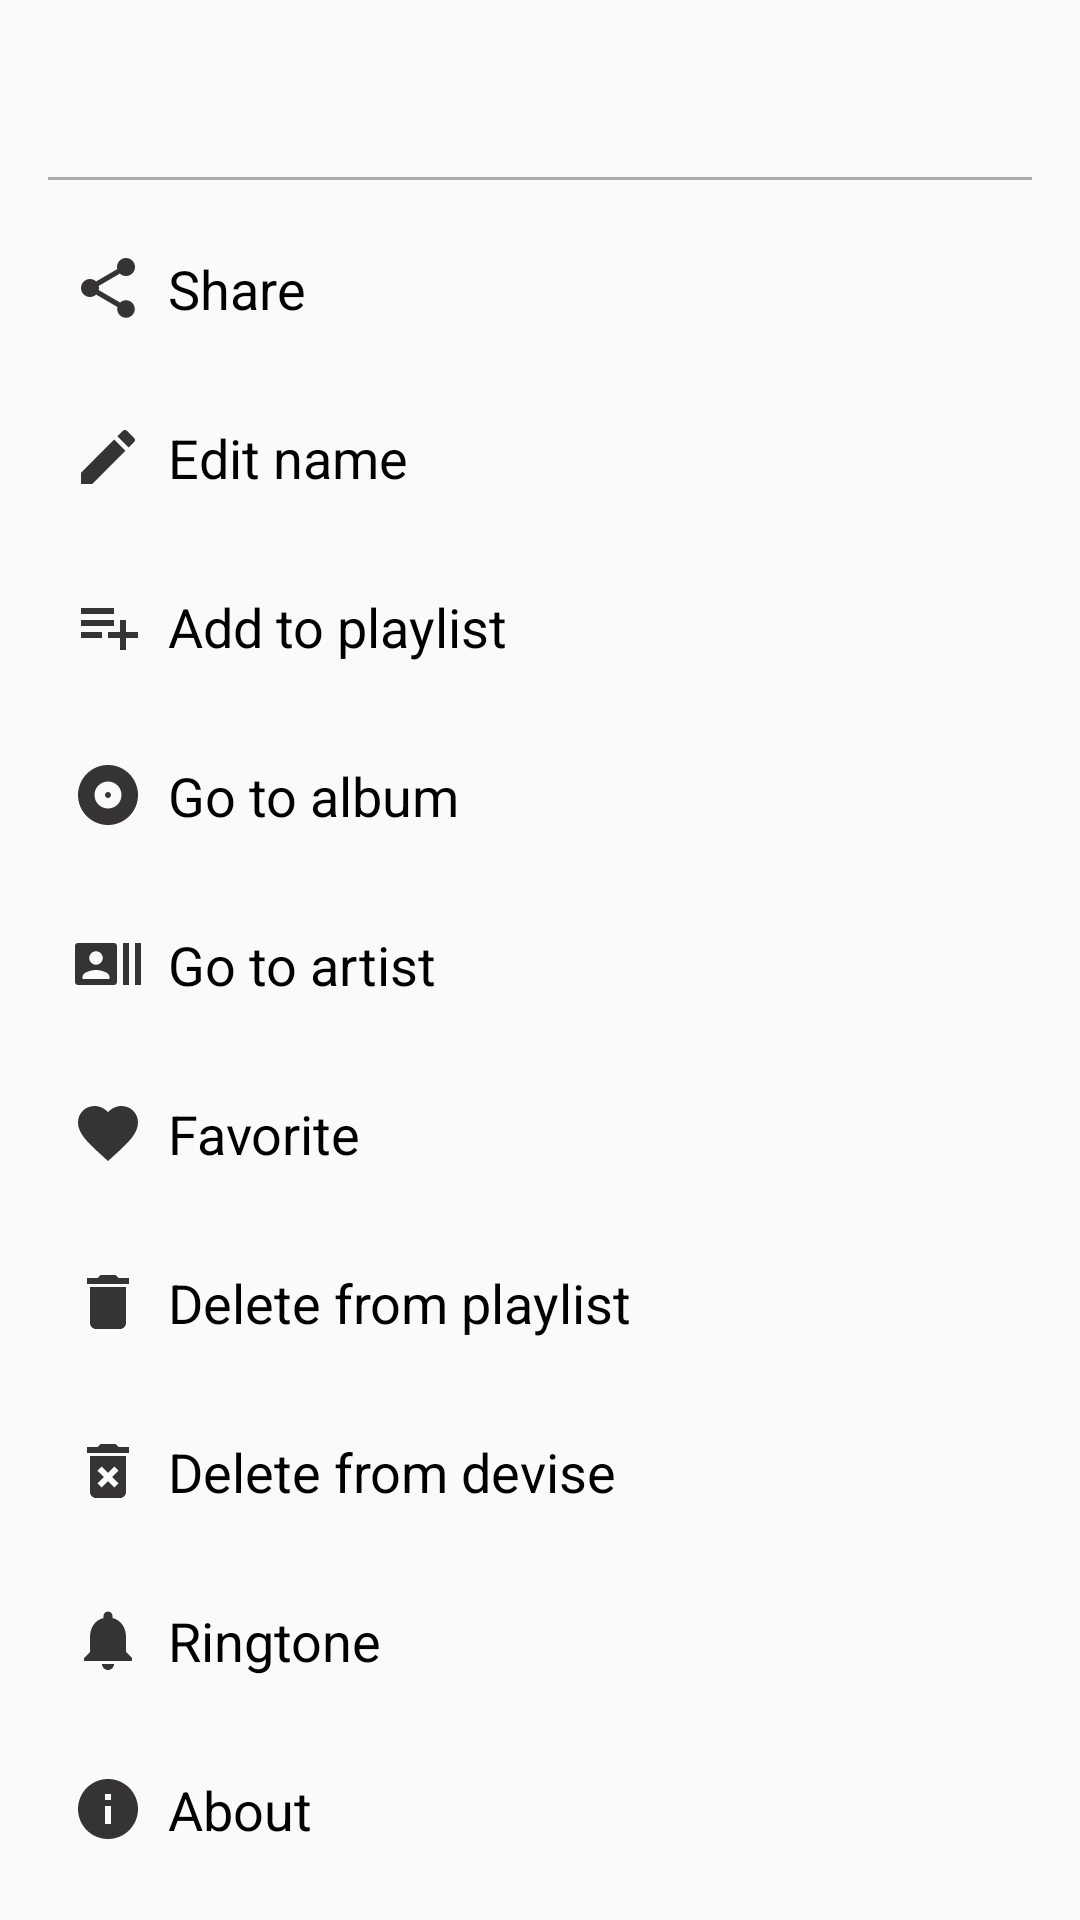

Reconstruct the res/layout file that produces this screen, plus the resources it refers to.
<!-- AndroidManifest.xml: application theme Theme.MediaPlayerApp -->
<!-- res/layout/bottom_sheet_layout.xml -->
<?xml version="1.0" encoding="utf-8"?>
<LinearLayout xmlns:android="http://schemas.android.com/apk/res/android"
    xmlns:tools="http://schemas.android.com/tools"
    android:id="@+id/bottom_sheet"
    android:layout_width="match_parent"
    android:layout_height="match_parent"
    android:background="@drawable/bottom_sheet_background"
    android:orientation="vertical"
    android:padding="16dp">

    <ImageView
        android:layout_width="70dp"
        android:layout_height="wrap_content"
        android:layout_gravity="center|top"
        android:background="@drawable/rounded"
        android:scaleType="centerCrop"
        android:src="@drawable/ic_remove" />

    <TextView
        android:id="@+id/tv_sheet_title"
        android:layout_width="match_parent"
        android:layout_height="wrap_content"
        android:ellipsize="marquee"
        android:padding="8dp"
        android:textColor="@color/black"
        android:textSize="20sp"
        android:textStyle="bold"
        tools:text="Title" />

    <View
        android:layout_width="match_parent"
        android:layout_height="1dp"
        android:background="@android:color/darker_gray" />

    <LinearLayout
        android:id="@+id/ll_share"
        android:layout_width="match_parent"
        android:layout_height="wrap_content"
        android:layout_marginTop="16dp"
        android:orientation="horizontal"
        android:padding="8dp">

        <ImageView
            android:id="@+id/imv_share"
            android:layout_width="wrap_content"
            android:layout_height="wrap_content"
            android:src="@drawable/ic_share" />

        <TextView
            android:id="@+id/tv_shareTitle"
            android:layout_width="wrap_content"
            android:layout_height="wrap_content"
            android:layout_gravity="center_vertical"
            android:layout_marginStart="8dp"
            android:text="@string/share"
            android:textColor="@color/black"
            android:textSize="18sp" />
    </LinearLayout>

    <LinearLayout
        android:id="@+id/linLay_edit"
        android:layout_width="match_parent"
        android:layout_height="wrap_content"
        android:layout_marginTop="16dp"
        android:orientation="horizontal"
        android:padding="8dp">

        <ImageView
            android:id="@+id/imv_edit"
            android:layout_width="wrap_content"
            android:layout_height="wrap_content"
            android:src="@drawable/ic_mode" />

        <TextView
            android:id="@+id/tv_editTitle"
            android:layout_width="wrap_content"
            android:layout_height="wrap_content"
            android:layout_gravity="center_vertical"
            android:layout_marginStart="8dp"
            android:text="@string/edit_name"
            android:textColor="@color/black"
            android:textSize="18sp" />
    </LinearLayout>

    <LinearLayout
        android:id="@+id/linLay_add"
        android:layout_width="match_parent"
        android:layout_height="wrap_content"
        android:layout_marginTop="16dp"
        android:orientation="horizontal"
        android:padding="8dp">

        <ImageView
            android:id="@+id/imv_add"
            android:layout_width="wrap_content"
            android:layout_height="wrap_content"
            android:src="@drawable/ic_playlist_add" />

        <TextView
            android:id="@+id/tv_addTitle"
            android:layout_width="wrap_content"
            android:layout_height="wrap_content"
            android:layout_gravity="center_vertical"
            android:layout_marginStart="8dp"
            android:text="@string/add_to_playlist"
            android:textColor="@color/black"
            android:textSize="18sp" />
    </LinearLayout>

    <LinearLayout
        android:id="@+id/linLay_goToAlbum"
        android:layout_width="match_parent"
        android:layout_height="wrap_content"
        android:layout_marginTop="16dp"
        android:orientation="horizontal"
        android:padding="8dp">

        <ImageView
            android:id="@+id/imv_goToAlbum"
            android:layout_width="wrap_content"
            android:layout_height="wrap_content"
            android:src="@drawable/ic_album" />

        <TextView
            android:id="@+id/tv_goToAlbumTitle"
            android:layout_width="wrap_content"
            android:layout_height="wrap_content"
            android:layout_gravity="center_vertical"
            android:layout_marginStart="8dp"
            android:text="@string/go_to_album"
            android:textColor="@color/black"
            android:textSize="18sp" />
    </LinearLayout>

    <LinearLayout
        android:id="@+id/linLay_goToArtist"
        android:layout_width="match_parent"
        android:layout_height="wrap_content"
        android:layout_marginTop="16dp"
        android:orientation="horizontal"
        android:padding="8dp">

        <ImageView
            android:id="@+id/imv_goToArtist"
            android:layout_width="wrap_content"
            android:layout_height="wrap_content"
            android:src="@drawable/ic_recent_actors" />

        <TextView
            android:id="@+id/tv_goToArtistTitle"
            android:layout_width="wrap_content"
            android:layout_height="wrap_content"
            android:layout_gravity="center_vertical"
            android:layout_marginStart="8dp"
            android:text="@string/go_to_artist"
            android:textColor="@color/black"
            android:textSize="18sp" />
    </LinearLayout>

    <LinearLayout
        android:id="@+id/linLay_favorite"
        android:layout_width="match_parent"
        android:layout_height="wrap_content"
        android:layout_marginTop="16dp"
        android:orientation="horizontal"
        android:padding="8dp">

        <ImageView
            android:id="@+id/imv_favorite"
            android:layout_width="wrap_content"
            android:layout_height="wrap_content"
            android:src="@drawable/ic_favorite" />

        <TextView
            android:id="@+id/tv_favoriteTitle"
            android:layout_width="wrap_content"
            android:layout_height="wrap_content"
            android:layout_gravity="center_vertical"
            android:layout_marginStart="8dp"
            android:text="@string/favorite"
            android:textColor="@color/black"
            android:textSize="18sp" />
    </LinearLayout>

    <LinearLayout
        android:id="@+id/linLay_delete"
        android:layout_width="match_parent"
        android:layout_height="wrap_content"
        android:layout_marginTop="16dp"
        android:orientation="horizontal"
        android:padding="8dp">

        <ImageView
            android:id="@+id/imv_delete"
            android:layout_width="wrap_content"
            android:layout_height="wrap_content"
            android:src="@drawable/ic_delete" />

        <TextView
            android:id="@+id/tv_deleteTitle"
            android:layout_width="wrap_content"
            android:layout_height="wrap_content"
            android:layout_gravity="center_vertical"
            android:layout_marginStart="8dp"
            android:text="Delete from playlist"
            android:textColor="@color/black"
            android:textSize="18sp" />
    </LinearLayout>

    <LinearLayout
        android:id="@+id/linLay_deleteForever"
        android:layout_width="match_parent"
        android:layout_height="wrap_content"
        android:layout_marginTop="16dp"
        android:orientation="horizontal"
        android:padding="8dp">

        <ImageView
            android:id="@+id/imv_deleteForever"
            android:layout_width="wrap_content"
            android:layout_height="wrap_content"
            android:src="@drawable/ic_delete_forever" />

        <TextView
            android:id="@+id/tv_deleteForeverTitle"
            android:layout_width="wrap_content"
            android:layout_height="wrap_content"
            android:layout_gravity="center_vertical"
            android:layout_marginStart="8dp"
            android:text="@string/delete_from_devise"
            android:textColor="@color/black"
            android:textSize="18sp" />
    </LinearLayout>

    <LinearLayout
        android:id="@+id/linLay_ringtone"
        android:layout_width="match_parent"
        android:layout_height="wrap_content"
        android:layout_marginTop="16dp"
        android:orientation="horizontal"
        android:padding="8dp">

        <ImageView
            android:id="@+id/imv_ringtone"
            android:layout_width="wrap_content"
            android:layout_height="wrap_content"
            android:src="@drawable/ic_bell" />

        <TextView
            android:id="@+id/tv_ringtoneTitle"
            android:layout_width="wrap_content"
            android:layout_height="wrap_content"
            android:layout_gravity="center_vertical"
            android:layout_marginStart="8dp"
            android:text="@string/ringtone"
            android:textColor="@color/black"
            android:textSize="18sp" />
    </LinearLayout>

    <LinearLayout
        android:id="@+id/linLay_about"
        android:layout_width="match_parent"
        android:layout_height="wrap_content"
        android:layout_marginTop="16dp"
        android:orientation="horizontal"
        android:padding="8dp">

        <ImageView
            android:id="@+id/imv_about"
            android:layout_width="wrap_content"
            android:layout_height="wrap_content"
            android:src="@drawable/ic_info" />

        <TextView
            android:id="@+id/tv_aboutTitle"
            android:layout_width="wrap_content"
            android:layout_height="wrap_content"
            android:layout_gravity="center_vertical"
            android:layout_marginStart="8dp"
            android:text="@string/about"
            android:textColor="@color/black"
            android:textSize="18sp" />
    </LinearLayout>

</LinearLayout>
<!-- resources referenced by this layout -->
<resources>
  <!-- drawable ic_album (drawable) -->
  <vector android:height="24dp" android:tint="#353333"
      android:viewportHeight="24" android:viewportWidth="24"
      android:width="24dp" xmlns:android="http://schemas.android.com/apk/res/android">
      <path android:fillColor="@android:color/white" android:pathData="M12,2C6.48,2 2,6.48 2,12s4.48,10 10,10 10,-4.48 10,-10S17.52,2 12,2zM12,16.5c-2.49,0 -4.5,-2.01 -4.5,-4.5S9.51,7.5 12,7.5s4.5,2.01 4.5,4.5 -2.01,4.5 -4.5,4.5zM12,11c-0.55,0 -1,0.45 -1,1s0.45,1 1,1 1,-0.45 1,-1 -0.45,-1 -1,-1z"/>
  </vector>
  <!-- drawable ic_bell (drawable) -->
  <vector android:height="24dp" android:tint="#353333"
      android:viewportHeight="24" android:viewportWidth="24"
      android:width="24dp" xmlns:android="http://schemas.android.com/apk/res/android">
      <path android:fillColor="@android:color/white" android:pathData="M12,22c1.1,0 2,-0.9 2,-2h-4c0,1.1 0.89,2 2,2zM18,16v-5c0,-3.07 -1.64,-5.64 -4.5,-6.32L13.5,4c0,-0.83 -0.67,-1.5 -1.5,-1.5s-1.5,0.67 -1.5,1.5v0.68C7.63,5.36 6,7.92 6,11v5l-2,2v1h16v-1l-2,-2z"/>
  </vector>
  <!-- drawable ic_delete (drawable) -->
  <vector android:height="24dp" android:tint="#353333"
      android:viewportHeight="24" android:viewportWidth="24"
      android:width="24dp" xmlns:android="http://schemas.android.com/apk/res/android">
      <path android:fillColor="@android:color/white" android:pathData="M6,19c0,1.1 0.9,2 2,2h8c1.1,0 2,-0.9 2,-2V7H6v12zM19,4h-3.5l-1,-1h-5l-1,1H5v2h14V4z"/>
  </vector>
  <!-- drawable ic_favorite (drawable) -->
  <vector android:height="24dp" android:tint="#353333"
      android:viewportHeight="24" android:viewportWidth="24"
      android:width="24dp" xmlns:android="http://schemas.android.com/apk/res/android">
      <path android:fillColor="@android:color/white" android:pathData="M12,21.35l-1.45,-1.32C5.4,15.36 2,12.28 2,8.5 2,5.42 4.42,3 7.5,3c1.74,0 3.41,0.81 4.5,2.09C13.09,3.81 14.76,3 16.5,3 19.58,3 22,5.42 22,8.5c0,3.78 -3.4,6.86 -8.55,11.54L12,21.35z"/>
  </vector>
  <!-- drawable ic_info (drawable) -->
  <vector android:height="24dp" android:tint="#353333"
      android:viewportHeight="24" android:viewportWidth="24"
      android:width="24dp" xmlns:android="http://schemas.android.com/apk/res/android">
      <path android:fillColor="@android:color/white" android:pathData="M12,2C6.48,2 2,6.48 2,12s4.48,10 10,10 10,-4.48 10,-10S17.52,2 12,2zM13,17h-2v-6h2v6zM13,9h-2L11,7h2v2z"/>
  </vector>
  <!-- drawable ic_playlist_add (drawable) -->
  <vector android:autoMirrored="true" android:height="24dp"
      android:tint="#353333" android:viewportHeight="24"
      android:viewportWidth="24" android:width="24dp" xmlns:android="http://schemas.android.com/apk/res/android">
      <path android:fillColor="@android:color/white" android:pathData="M14,10H3v2h11V10zM14,6H3v2h11V6zM18,14v-4h-2v4h-4v2h4v4h2v-4h4v-2H18zM3,16h7v-2H3V16z"/>
  </vector>
  <string name="about">About</string>
  <string name="add_to_playlist">Add to playlist</string>
  <string name="delete_from_devise">Delete from devise</string>
  <string name="edit_name">Edit name</string>
  <string name="favorite">Favorite</string>
  <string name="go_to_album">Go to album</string>
  <string name="go_to_artist">Go to artist</string>
  <string name="ringtone">Ringtone</string>
  <string name="share">Share</string>
  <style name="DrawerArrowStyle" parent="@style/Widget.AppCompat.DrawerArrowToggle">
          <item name="spinBars">true</item>
          <item name="color">@android:color/white</item>
      </style>
  <!-- not gathered from this repository: default colours our renderer supplied (Android Studio template values) -->
  <color name="black">#FF000000</color>
</resources>
